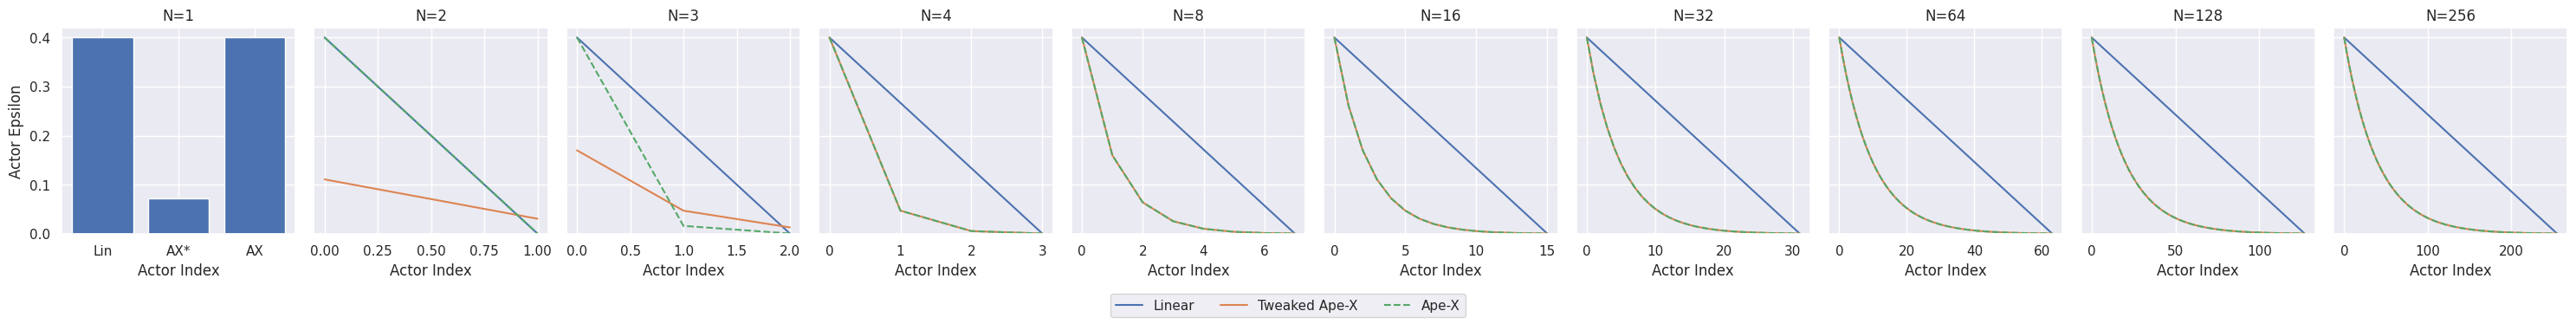

Source code (Python):
"""Compares between different schemes for setting actor exploration epsilon in R2D2."""

import matplotlib.pyplot as plt
import numpy as np
import seaborn as sns


def apex_actor_epsilons(
    num_actors: int, base_epsilon: float = 0.4, alpha: float = 7
) -> np.ndarray:
    """Get actor exploration epsilons used in Ape-X (and R2D2) papers."""
    return np.power(
        base_epsilon, 1 + alpha * np.arange(num_actors) / max(1, num_actors - 1)
    )


def tweaked_apex_actor_epsilons(
    num_actors: int, base_epsilon: float = 0.4, alpha: float = 7
) -> np.ndarray:
    """Get actor exploration epsilons used in Ape-X (and R2D2) papers."""
    if num_actors < 4:
        epsilons = np.power(base_epsilon, 1 + alpha * np.arange(16) / (16 - 1))
        selected_epsilons = [
            epsilons[(i + 1) * 16 // (num_actors + 3)] for i in range(num_actors)
        ]
        return np.array(selected_epsilons)
    return np.power(base_epsilon, 1 + alpha * np.arange(num_actors) / (num_actors - 1))


def linear_actor_epsilons(
    num_actors: int, base_epsilon: float = 0.4, final_epsilon: float = 0.01
) -> np.ndarray:
    """Get actor exploration epsilons used in R2D2 paper."""
    return np.linspace(base_epsilon, final_epsilon, num_actors)


def main():
    """Plot actor exploration epsilons."""
    num_actors_list = [1, 2, 3, 4, 8, 16, 32, 64, 128, 256]
    base_epsilon = 0.4
    final_epsilon = 5e-4
    alpha = 7

    sns.set_theme()
    fig, axs = plt.subplots(
        nrows=1,
        ncols=len(num_actors_list),
        sharey=True,
        figsize=(3 * len(num_actors_list), 4),
    )
    for num_actors, ax in zip(num_actors_list, axs):
        apex_epsilons = apex_actor_epsilons(num_actors, base_epsilon, alpha)
        tweaked_apex_epsilons = tweaked_apex_actor_epsilons(
            num_actors, base_epsilon, alpha
        )
        linear_epsilons = linear_actor_epsilons(num_actors, base_epsilon, final_epsilon)

        if num_actors == 1:
            ax.bar(
                [0, 1, 2],
                [
                    linear_epsilons[0],
                    tweaked_apex_epsilons[0],
                    apex_epsilons[0],
                ],
                tick_label=[
                    "Lin",
                    "AX*",
                    "AX",
                ],
            )
        else:
            ax.plot(linear_epsilons, label="Linear")
            ax.plot(tweaked_apex_epsilons, label="Tweaked Ape-X")
            ax.plot(apex_epsilons, label="Ape-X", linestyle="--")

        ax.set_xlabel("Actor Index")
        ax.set_title(f"N={num_actors}")

    axs[0].set_ylabel("Actor Epsilon")
    lines, labels = axs[-1].get_legend_handles_labels()
    fig.legend(lines, labels, ncols=3, loc="lower center")
    fig.tight_layout(rect=[0, 0.08, 1, 0.95])
    plt.show()


if __name__ == "__main__":
    main()
